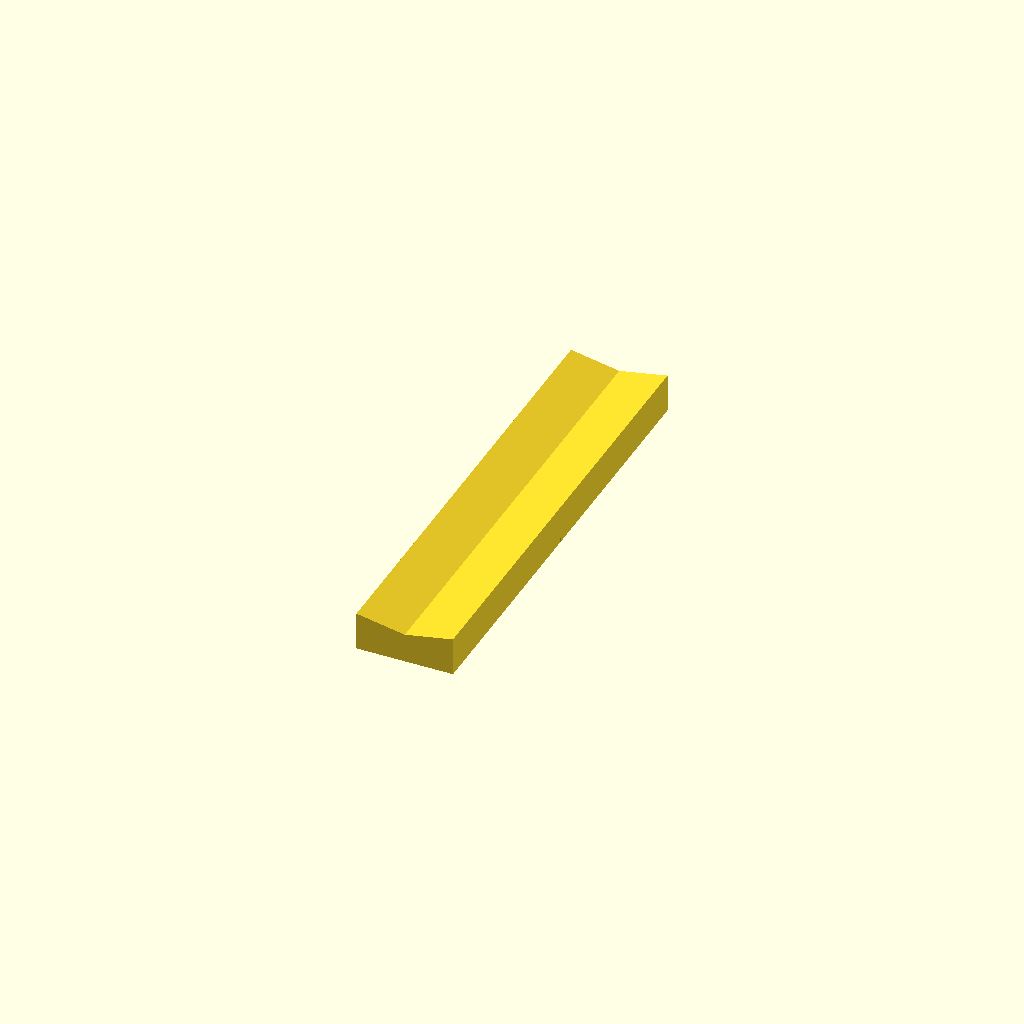
Cell 1: the model at its default parameters.
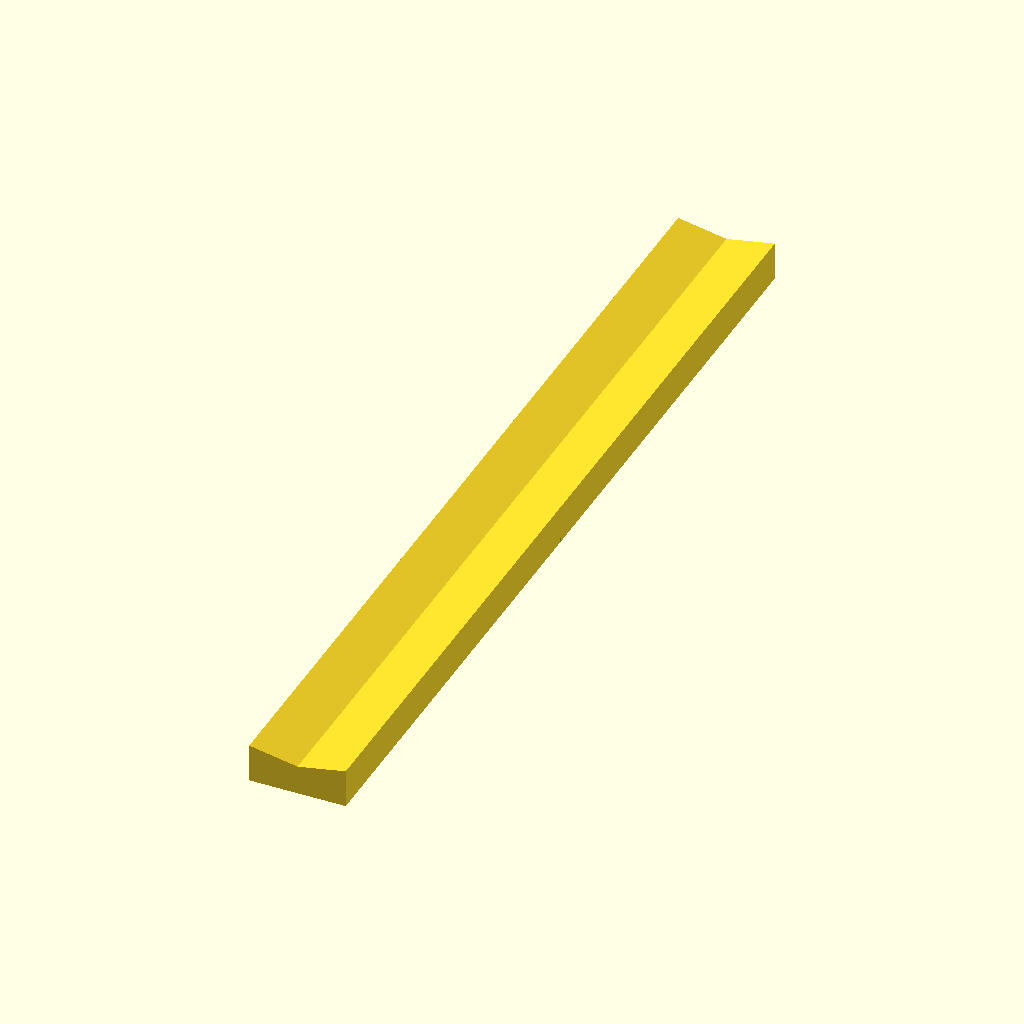
Cell 2: the same model with L = 122.
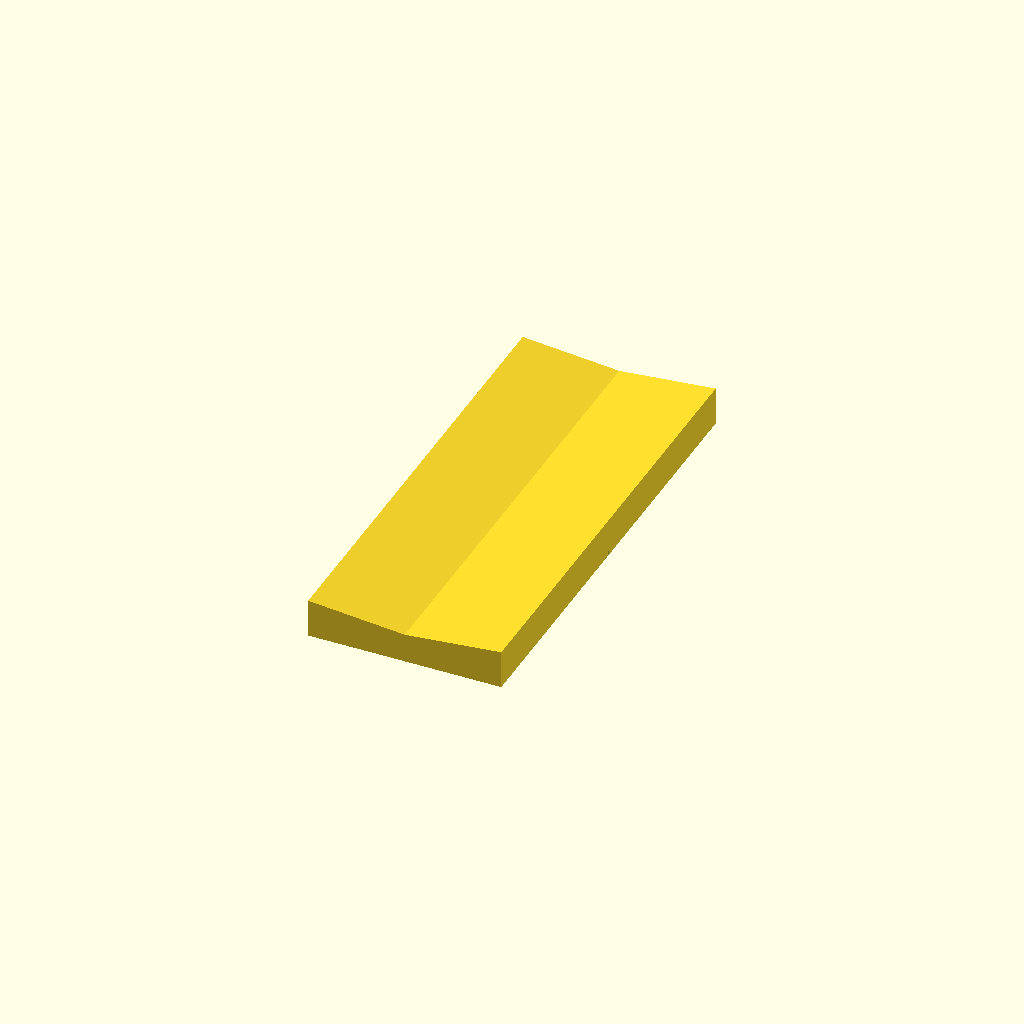
Cell 3: the same model with W = 25.6.
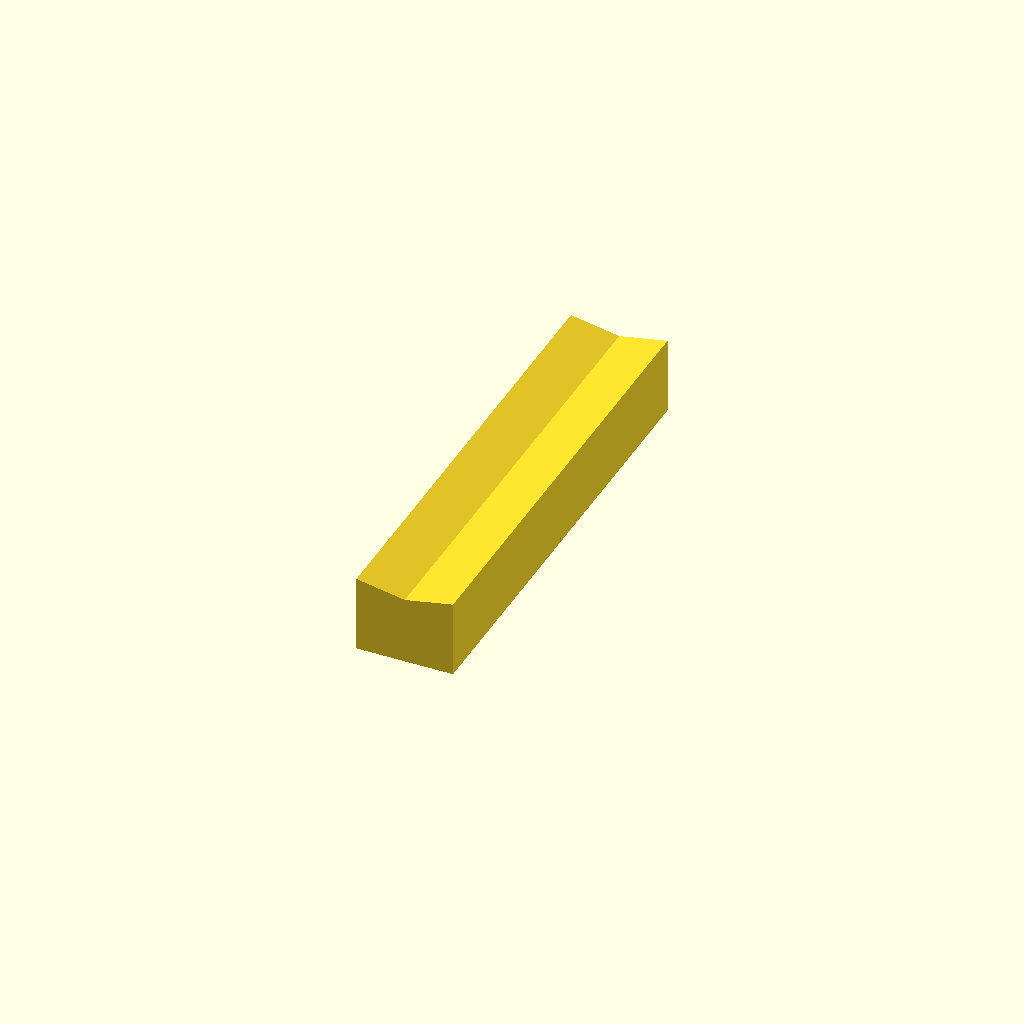
Cell 4 — H set to 10.2, the other parameters unchanged.
All cells are drawn from one camera (rotation 55°, 0°, 25°, orthographic, colour scheme Cornfield), so only the parameter changes between them.
OpenSCAD source file results/slice100k/gpt52/scad/1079828.scad:
$fn=96;

L = 61.0;
W = 12.8;
H = 5.1;

end_len = 7.0;
end_step = 0.6;

seam_w = 1.2;
seam_step = 0.25;

sag = 1.2;

module v_saddle_bar(len=L, wid=W, height=H, sag_amt=sag) {
    linear_extrude(height=len, center=true, convexity=10, scale=1)
        polygon(points=[
            [-wid/2, 0],
            [-wid/2, height],
            [0, height - sag_amt],
            [wid/2, height],
            [wid/2, 0]
        ]);
}

module end_step_cut(len=L, wid=W, step_h=end_step, step_len=end_len) {
    union() {
        translate([0, 0,  len/2 - step_len/2])
            cube([wid+0.6, step_h, step_len], center=true);
        translate([0, 0, -len/2 + step_len/2])
            cube([wid+0.6, step_h, step_len], center=true);
    }
}

module seam_cut(len=L, wid=W, step_h=seam_step, seam_width=seam_w) {
    translate([0, 0, 0])
        cube([wid+0.6, step_h, seam_width], center=true);
}

difference() {
    rotate([90,0,0])
        v_saddle_bar();
    end_step_cut();
    seam_cut();
}
Parameter table extracted from the source (name, type, default, range or options):
L: number, default 61
W: number, default 12.8
H: number, default 5.1
end_len: number, default 7
end_step: number, default 0.6
seam_w: number, default 1.2
seam_step: number, default 0.25
sag: number, default 1.2
